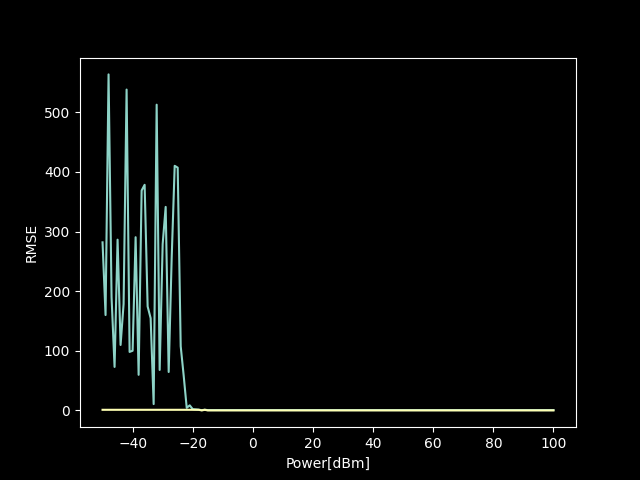

Source data for this figure (header and first rows):
, RMSE, Error > 1m
-50, 281.9, True
-49, 160, True
-48, 563.7, True
-47, 189.6, True
-46, 72.93, True
-45, 286.4, True
-44, 109.7, True
-43, 178.5, True
-42, 538.2, True
-41, 98.11, True
-40, 100.1, True
-39, 290.5, True
-38, 59.69, True
-37, 368.9, True
-36, 378.4, True
-35, 174.4, True
-34, 154.7, True
-33, 10.59, True
-32, 512.8, True
-31, 67.87, True
-30, 279, True
-29, 341.4, True
-28, 64.44, True
-27, 255.8, True
-26, 410.3, True
-25, 407.2, True
-24, 107.7, True
-23, 57.87, True
-22, 4.318, True
-21, 8.486, True
-20, 2.098, True
-19, 1.641, True
-18, 1.17, True
-17, 0.4174, False
-16, 1.087, True
-15, 0.5066, False
-14, 0.5066, False
-13, 0.4174, False
-12, 0.4174, False
-11, 0.4174, False
-10, 0.5066, False
-9, 0.4174, False
-8, 0.4174, False
-7, 0.4174, False
-6, 0.5066, False
-5, 0.4174, False
-4, 0.4174, False
-3, 0.4174, False
-2, 0.4174, False
-1, 0.4174, False
0, 0.4174, False
1, 0.4174, False
2, 0.4174, False
3, 0.4174, False
4, 0.4174, False
5, 0.4174, False
6, 0.4174, False
7, 0.4174, False
8, 0.4174, False
9, 0.4174, False
... 91 more rows
